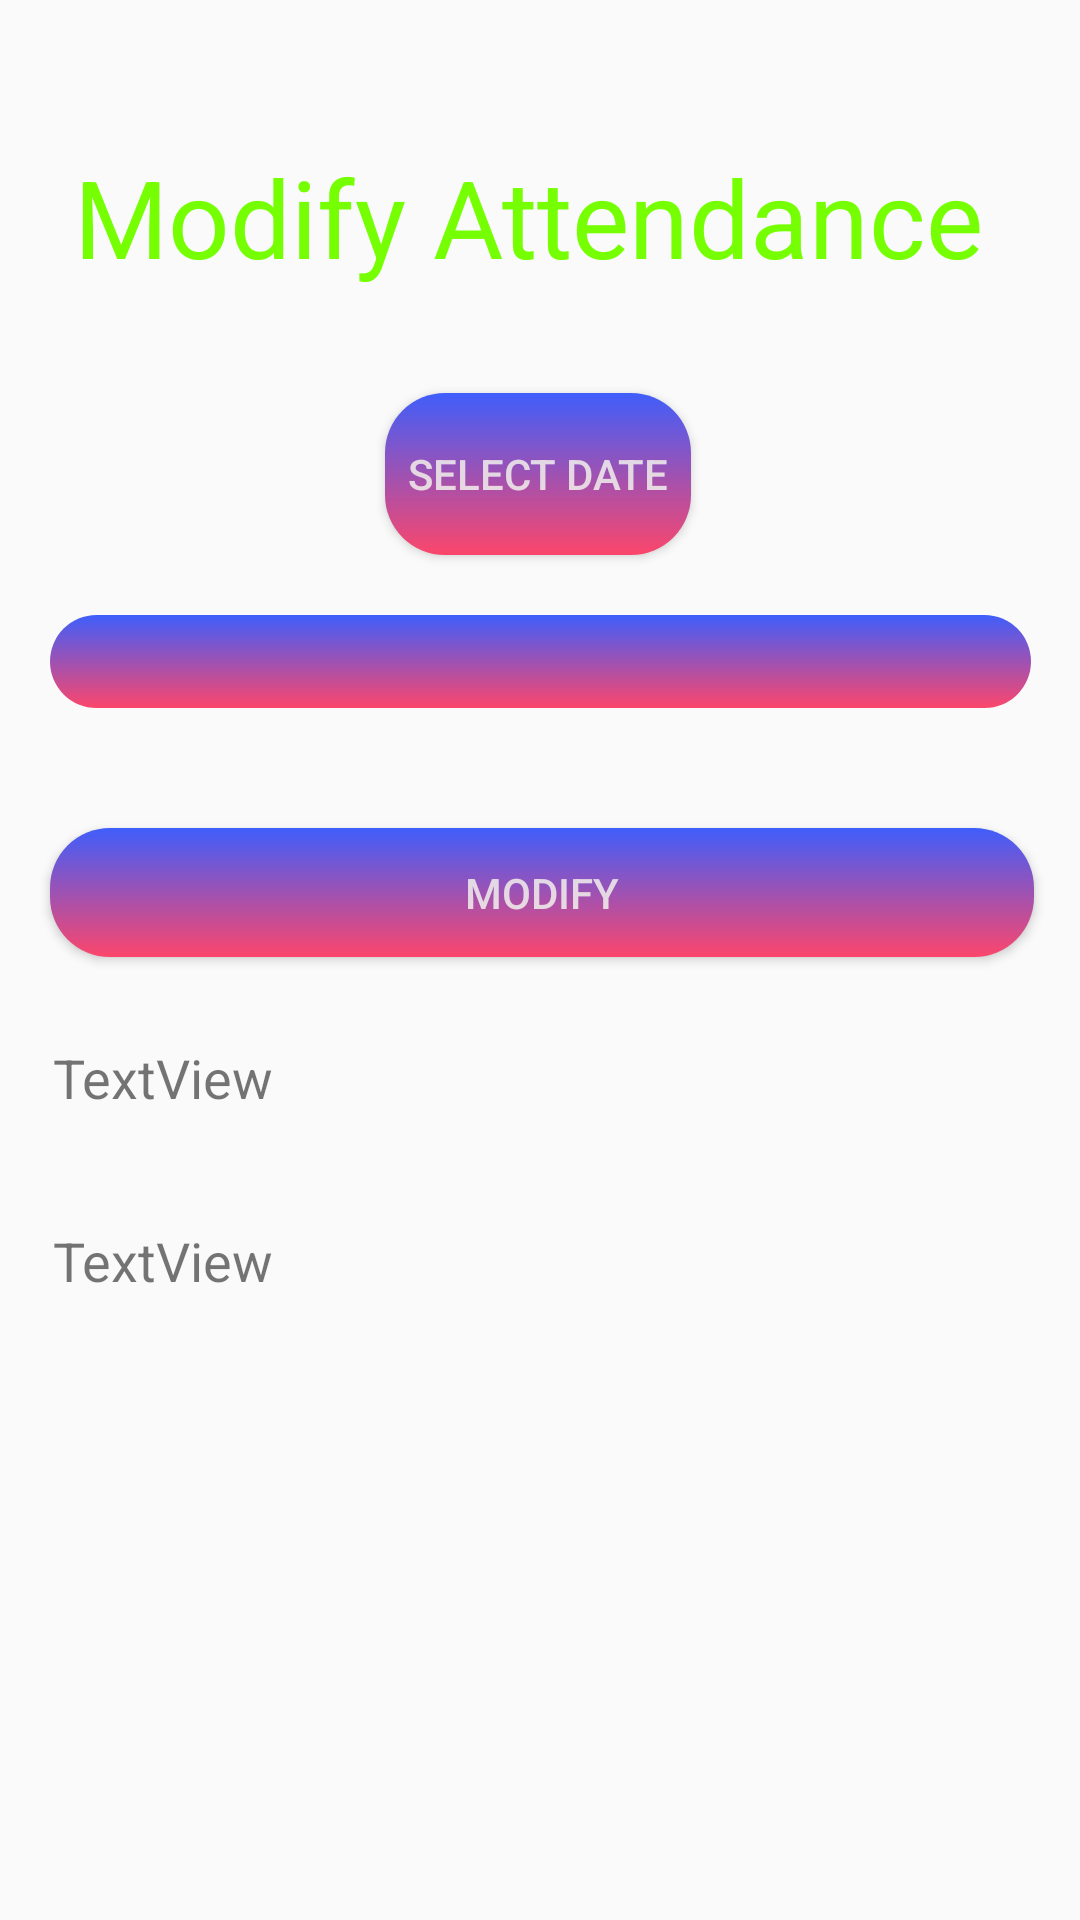

Write the Android layout XML for this screen, with the resource values it uses.
<!-- AndroidManifest.xml: application theme AppTheme -->
<!-- res/layout/activity_modify_helper.xml -->
<?xml version="1.0" encoding="utf-8"?>
<androidx.constraintlayout.widget.ConstraintLayout xmlns:android="http://schemas.android.com/apk/res/android"
    xmlns:app="http://schemas.android.com/apk/res-auto"
    xmlns:tools="http://schemas.android.com/tools"
    android:layout_width="match_parent"
    android:layout_height="match_parent"
    android:background="@drawable/dashboard"
    tools:context="com.raju.attendencetracker.Modify_helper">

    <TextView
        android:id="@+id/textView9"
        android:layout_width="310dp"
        android:layout_height="51dp"
        android:layout_marginTop="48dp"
        android:text="Modify Attendance"
        android:textColor="#76FF03"
        android:textSize="36sp"
        app:layout_constraintEnd_toEndOf="parent"
        app:layout_constraintHorizontal_bias="0.495"
        app:layout_constraintStart_toStartOf="parent"
        app:layout_constraintTop_toTopOf="parent" />

    <Button
        android:id="@+id/modify_date"
        android:layout_width="102dp"
        android:layout_height="54dp"
        android:layout_marginTop="32dp"
        android:textColor="@color/white"
        android:background="@drawable/button_background"
        android:text="select Date"
        app:layout_constraintEnd_toEndOf="parent"
        app:layout_constraintHorizontal_bias="0.498"
        app:layout_constraintStart_toStartOf="parent"
        app:layout_constraintTop_toBottomOf="@+id/textView9" />

    <Spinner
        android:id="@+id/modify_spinner"
        android:layout_width="327dp"
        android:layout_height="31dp"
        android:layout_marginTop="20dp"
        android:textColor="@color/white"
        android:background="@drawable/button_background"
        app:layout_constraintEnd_toEndOf="parent"
        app:layout_constraintStart_toStartOf="parent"
        app:layout_constraintTop_toBottomOf="@+id/modify_date" />

    <Button
        android:id="@+id/modify_btn"
        android:layout_width="328dp"
        android:layout_height="43dp"
        android:layout_marginTop="40dp"
        android:textColor="@color/white"
        android:background="@drawable/button_background"
        android:text="Modify"
        app:layout_constraintEnd_toEndOf="@+id/modify_spinner"
        app:layout_constraintHorizontal_bias="0.0"
        app:layout_constraintStart_toStartOf="@+id/modify_spinner"
        app:layout_constraintTop_toBottomOf="@+id/modify_spinner" />

    <TextView
        android:id="@+id/hidesubject"
        android:layout_width="326dp"
        android:layout_height="61dp"
        android:layout_marginTop="28dp"
        android:text="TextView"
        android:textSize="18sp"
        app:layout_constraintEnd_toEndOf="@+id/modify_btn"
        app:layout_constraintHorizontal_bias="0.498"
        app:layout_constraintStart_toStartOf="@+id/modify_btn"
        app:layout_constraintTop_toBottomOf="@+id/modify_btn" />

    <TextView
        android:id="@+id/hide_mark"
        android:layout_width="325dp"
        android:layout_height="36dp"
        android:text="TextView"
        android:textSize="18sp"
        app:layout_constraintEnd_toEndOf="@+id/hidesubject"
        app:layout_constraintHorizontal_bias="0.0"
        app:layout_constraintStart_toStartOf="@+id/hidesubject"
        app:layout_constraintTop_toBottomOf="@+id/hidesubject" />

    <Button
        android:id="@+id/edit_hide"
        android:layout_width="74dp"
        android:layout_height="33dp"
        android:textColor="@color/white"
        android:background="@drawable/button_background"
        android:text="Edit"
        android:visibility="invisible"
        app:layout_constraintStart_toStartOf="@+id/hide_mark"
        app:layout_constraintTop_toBottomOf="@+id/hide_mark" />

    <Button
        android:id="@+id/present_hide"
        android:layout_width="0dp"
        android:layout_height="wrap_content"
        android:layout_marginTop="16dp"
        android:textColor="@color/white"
        android:background="@drawable/button_background"
        android:text=" present class"
        android:visibility="invisible"
        app:layout_constraintEnd_toEndOf="@+id/hide_mark"
        app:layout_constraintHorizontal_bias="0.525"
        app:layout_constraintStart_toStartOf="@+id/hide_mark"
        app:layout_constraintTop_toBottomOf="@+id/edit_hide" />

    <Button
        android:id="@+id/absent_hide"
        android:layout_width="0dp"
        android:layout_height="wrap_content"
        android:layout_marginTop="24dp"
        android:textColor="@color/white"
        android:background="@drawable/button_background"
        android:text="Absent class"
        android:visibility="invisible"
        app:layout_constraintEnd_toEndOf="@+id/present_hide"
        app:layout_constraintHorizontal_bias="0.466"
        app:layout_constraintStart_toStartOf="@+id/present_hide"
        app:layout_constraintTop_toBottomOf="@+id/present_hide" />

    <Button
        android:id="@+id/cancel_hide"
        android:layout_width="0dp"
        android:layout_height="wrap_content"
        android:layout_marginTop="24dp"
        android:textColor="@color/white"
        android:background="@drawable/button_background"
        android:text="Cancel class"
        android:visibility="invisible"
        app:layout_constraintEnd_toEndOf="@+id/absent_hide"
        app:layout_constraintHorizontal_bias="0.495"
        app:layout_constraintStart_toStartOf="@+id/absent_hide"
        app:layout_constraintTop_toBottomOf="@+id/absent_hide" />

</androidx.constraintlayout.widget.ConstraintLayout>
<!-- resources referenced by this layout -->
<resources>
  <color name="white">#E2EEEAEA</color>
  <!-- drawable button_background (drawable) -->
  <?xml version="1.0" encoding="utf-8"?>
  <shape xmlns:android="http://schemas.android.com/apk/res/android">
     <gradient android:angle="90"
         android:startColor="#FC466B"
         android:endColor="#3F5EFB" />
      <corners
          android:radius="20dp"/>
  
  </shape>
  <style name="AppTheme" parent="Theme.AppCompat.Light.NoActionBar">
          
          <item name="colorPrimary">@color/colorPrimary</item>
          <item name="colorPrimaryDark">@color/colorPrimaryDark</item>
          <item name="colorAccent">@color/colorAccent</item>
      </style>
  <color name="colorPrimary">#008577</color>
  <color name="colorPrimaryDark">#43A047</color>
  <color name="colorAccent">#D81B60</color>
</resources>
